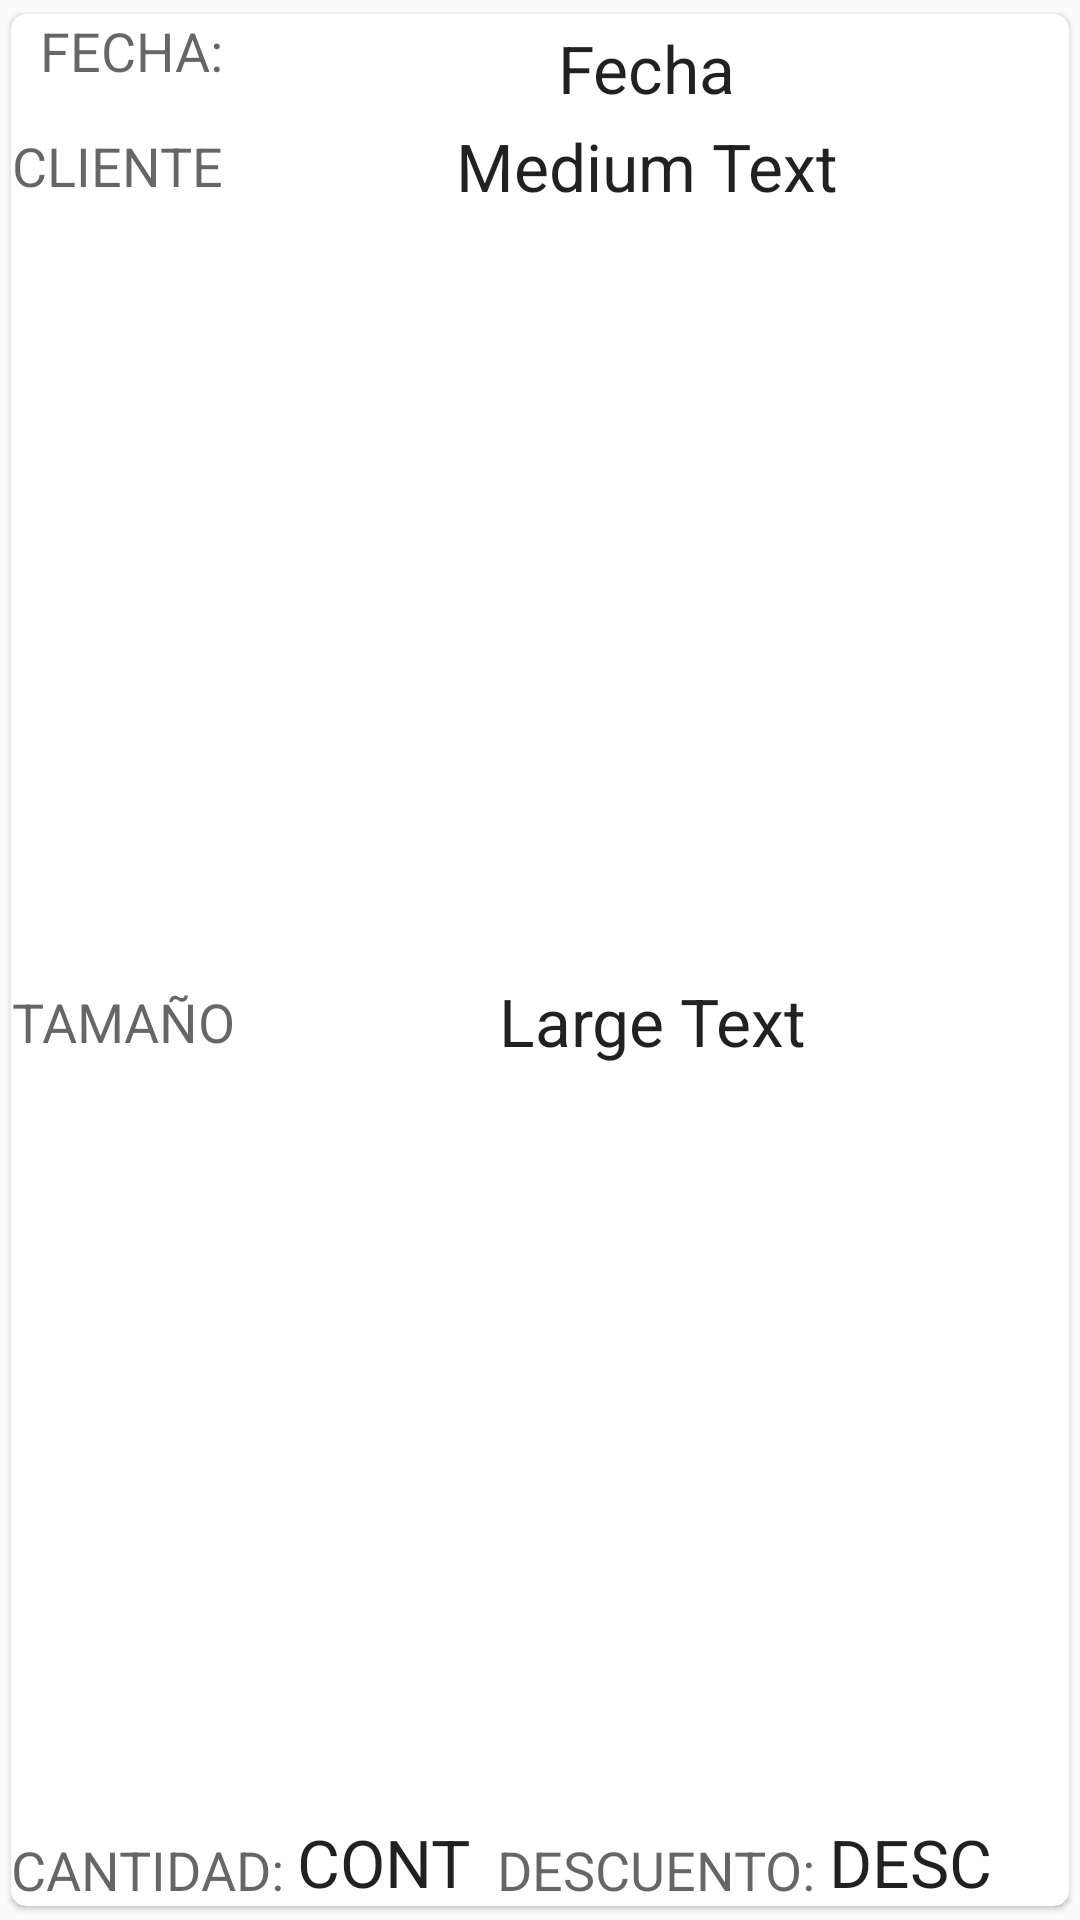

This screen was rendered from an Android layout file. Write that file and the resources it references.
<!-- AndroidManifest.xml: application theme AppTheme -->
<!-- res/layout/custom_orders.xml -->
<?xml version="1.0" encoding="utf-8"?>
<android.support.v7.widget.CardView
    xmlns:android="http://schemas.android.com/apk/res/android"
    xmlns:card_view="http://schemas.android.com/apk/res-auto"
    card_view:cardUseCompatPadding="true"
    android:layout_width="match_parent"
    android:layout_height="130dp"
    card_view:cardCornerRadius="5dp"
    card_view:cardElevation="1dp"
    android:id="@+id/card">
    <RelativeLayout xmlns:android="http://schemas.android.com/apk/res/android"
        android:orientation="horizontal" android:layout_width="match_parent"
        android:layout_height="match_parent">

        <ImageView
            android:id="@+id/ListIcon"
            android:layout_width="wrap_content"
            android:layout_height="wrap_content"
            android:layout_gravity="center_vertical"
            android:src="@mipmap/ic_launcher"
            android:layout_alignBottom="@+id/ListNombre" />
        <TextView
            android:id="@+id/ListText"
            android:layout_gravity="center_vertical"
            android:layout_width="match_parent"
            android:layout_height="36dp"
            android:textAppearance="?android:attr/textAppearanceMedium"
            android:gravity="right"
            android:text="FECHA:"
            android:layout_alignParentTop="true"
            android:layout_alignParentStart="true"
            android:layout_alignEnd="@+id/textView13" />
        <TextView
            android:id="@+id/ListFecha"
            android:layout_gravity="center_vertical"
            android:layout_width="match_parent"
            android:layout_height="36dp"
            android:textAppearance="?android:attr/textAppearanceLarge"
            android:gravity="center"
            android:text="Fecha"
            android:layout_alignParentTop="true"
            android:layout_toEndOf="@+id/ListText" />

        <TextView
            android:layout_width="wrap_content"
            android:layout_height="wrap_content"
            android:textAppearance="?android:attr/textAppearanceMedium"
            android:gravity="center"
            android:text="CLIENTE"
            android:id="@+id/textView13"
            android:layout_below="@+id/ListText"
            android:layout_toEndOf="@+id/ListIcon"
            android:layout_above="@+id/textView14" />

        <TextView
            android:layout_width="wrap_content"
            android:layout_height="wrap_content"
            android:textAppearance="?android:attr/textAppearanceLarge"
            android:gravity="center"
            android:text="Medium Text"
            android:id="@+id/ListUsuario"
            android:layout_below="@+id/ListText"
            android:layout_alignParentEnd="true"
            android:layout_toEndOf="@+id/ListNombre"
            android:layout_alignStart="@+id/ListFecha" />
        <TextView
            android:layout_width="wrap_content"
            android:layout_height="wrap_content"
            android:textAppearance="?android:attr/textAppearanceMedium"
            android:text="CANTIDAD: "
            android:id="@+id/ListNombre"
            android:gravity="left"
            android:layout_alignParentBottom="true"
            android:layout_toEndOf="@+id/ListIcon" />
        <TextView
            android:layout_width="wrap_content"
            android:layout_height="wrap_content"
            android:textAppearance="?android:attr/textAppearanceLarge"
            android:text="CONT"
            android:id="@+id/ListCantidad"
            android:gravity="left"
            android:layout_alignBottom="@+id/ListIcon"
            android:layout_toEndOf="@+id/ListNombre"
            android:layout_alignParentEnd="@+id/ListDescuent"/>
        <TextView
            android:layout_width="wrap_content"
            android:layout_height="wrap_content"
            android:textAppearance="?android:attr/textAppearanceMedium"
            android:text="  DESCUENTO: "
            android:id="@+id/ListDescuent"
            android:gravity="left"
            android:layout_alignBottom="@+id/ListDescuento"
            android:layout_toEndOf="@+id/ListCantidad" />
        <TextView
            android:layout_width="wrap_content"
            android:layout_height="wrap_content"
            android:textAppearance="?android:attr/textAppearanceLarge"
            android:text="DESC"
            android:id="@+id/ListDescuento"
            android:gravity="left"
            android:layout_alignBottom="@+id/ListIcon"
            android:layout_toEndOf="@+id/ListDescuent"
            android:layout_alignParentEnd="true" />

        <TextView
            android:layout_width="wrap_content"
            android:layout_height="wrap_content"
            android:textAppearance="?android:attr/textAppearanceMedium"
            android:gravity="center"
            android:text="TAMAÑO"
            android:id="@+id/textView14"
            android:layout_below="@+id/ListUsuario"
            android:layout_toEndOf="@+id/ListIcon"
            android:layout_above="@+id/ListNombre" />

        <TextView
            android:layout_width="wrap_content"
            android:layout_height="wrap_content"
            android:textAppearance="?android:attr/textAppearanceLarge"
            android:gravity="center"
            android:text="Large Text"
            android:id="@+id/txttamaño"
            android:layout_below="@+id/ListUsuario"
            android:layout_alignParentEnd="true"
            android:layout_toEndOf="@+id/textView14"
            android:layout_above="@+id/ListNombre" />


    </RelativeLayout>
</android.support.v7.widget.CardView>
<!-- resources referenced by this layout -->
<resources>
  <style name="AppTheme" parent="Theme.AppCompat.Light.DarkActionBar">
          
          <item name="colorPrimary">@color/colorPrimary</item>
          <item name="colorPrimaryDark">@color/colorPrimaryDark</item>
          <item name="colorAccent">@color/colorAccent</item>
          <item name="android:colorButtonNormal">#2196F3</item>
      </style>
  <!-- not gathered from this repository: default colours our renderer supplied (Android Studio template values) -->
  <color name="colorPrimary">#FF6200EE</color>
  <color name="colorPrimaryDark">#FF3700B3</color>
  <color name="colorAccent">#FF03DAC5</color>
</resources>
